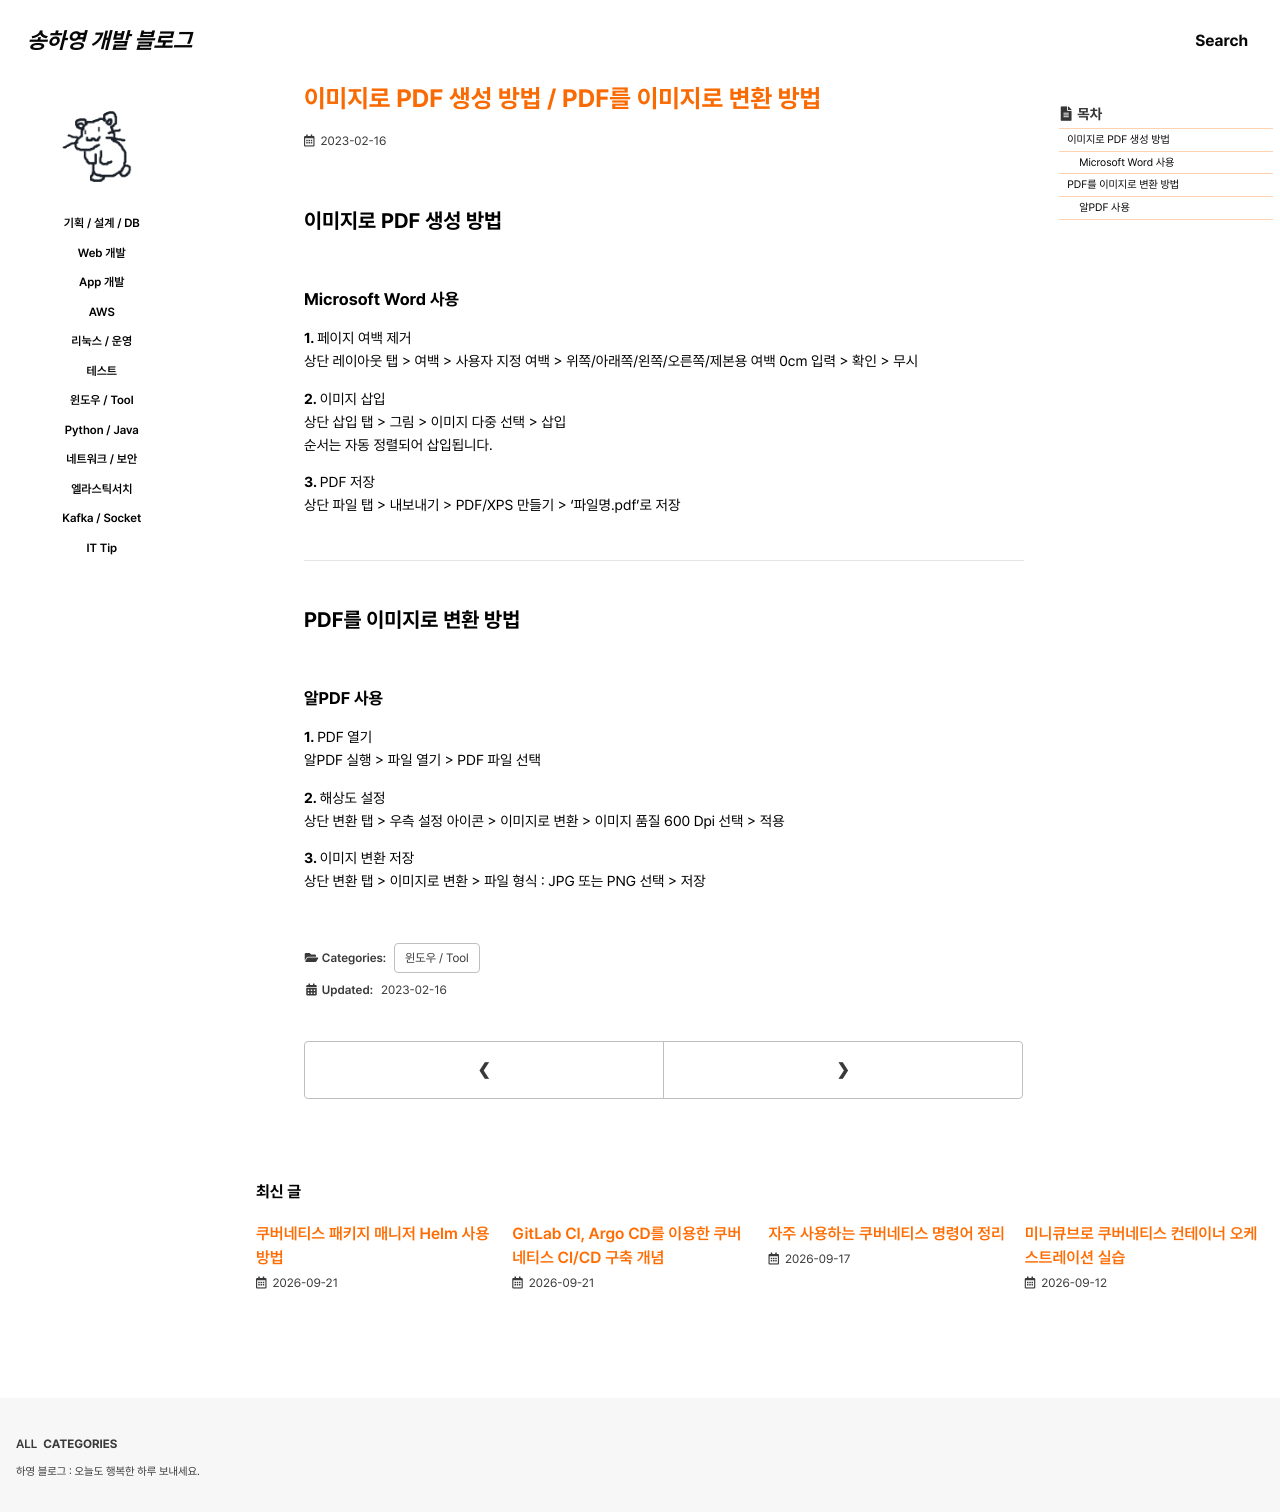

repository: 0songha0/0songha0.github.io · page: tool/2023-02-16-2.html · generator: jekyll

---
title: "이미지로 PDF 생성 방법 / PDF를 이미지로 변환 방법"
excerpt: ""

categories:
  - tool
tags:
  - []

permalink: /tool/2023-02-16-2

toc: true
toc_sticky: true
 
date: 2023-02-16
last_modified_at: 2023-02-16
---

## 이미지로 PDF 생성 방법

### Microsoft Word 사용

<b>1. </b>페이지 여백 제거  
상단 레이아웃 탭 > 여백 > 사용자 지정 여백 > 위쪽/아래쪽/왼쪽/오른쪽/제본용 여백 0cm 입력 > 확인 > 무시

<b>2. </b>이미지 삽입  
상단 삽입 탭 > 그림 > 이미지 다중 선택 > 삽입  
순서는 자동 정렬되어 삽입됩니다.

<b>3. </b>PDF 저장  
상단 파일 탭 > 내보내기 > PDF/XPS 만들기 > '파일명.pdf'로 저장

---

## PDF를 이미지로 변환 방법

### 알PDF 사용

<b>1. </b>PDF 열기  
알PDF 실행 > 파일 열기 > PDF 파일 선택

<b>2. </b>해상도 설정  
상단 변환 탭 > 우측 설정 아이콘 > 이미지로 변환 > 이미지 품질 600 Dpi 선택 > 적용

<b>3. </b>이미지 변환 저장  
상단 변환 탭 > 이미지로 변환 > 파일 형식 : JPG 또는 PNG 선택 > 저장
